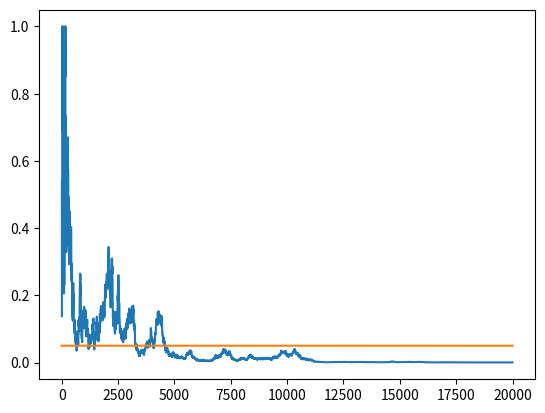

Reproduce this figure in Python.
# this is practice program for Udemy course, A/B Testing
# the click through rate for advertisement A and B can be
# compaired by Chi-square distribution

import numpy as np
from matplotlib import pyplot as plt
from scipy.stats import chi2, chi2_contingency

class DataGenerator:
    def __init__(self, p1, p2):
        self.p1 = p1
        self.p2 = p2
    
    def next(self):
        click1 = 1 if ( np.random.random() < self.p1 ) else 0
        click2 = 1 if ( np.random.random() < self.p2 ) else 0
        return click1, click2

def get_p_value(T): # T is 2x2 matrix
    det = T[0,0]*T[1,1] - T[1,0]*T[0,1]
    c2 = float(det) / T[0].sum() * det / T[1].sum() * T.sum() / T[:,0].sum() / T[:,1].sum()
    p = 1 - chi2.cdf( x=c2, df=1 )
    return p

def run_experiment(p1, p2, N):
    data = DataGenerator(p1, p2)
    p_values = np.empty(N)
    T = np.zeros( (2,2) ).astype( float )
    for i in range(N):
        c1, c2 = data.next()
        T[0,c1] += 1
        T[1,c2] += 1
        if i < 10:  # because there is some 0 cells in the table T during initial steps
            p_values[i] = None
        else:
            p_values[i] = get_p_value(T)
    #print( T )
    plt.plot( p_values )
    plt.plot( np.ones(N)*0.05 )
    plt.show()

# run following code several tiimes
# so that you can see the sample size 20,000 is not enough for
# detecting significant difference between two groups only different 1% probability
# I checked the sample size 50,000 is goot for them (experimentaly)
run_experiment( 0.1, 0.11, 20000 )


